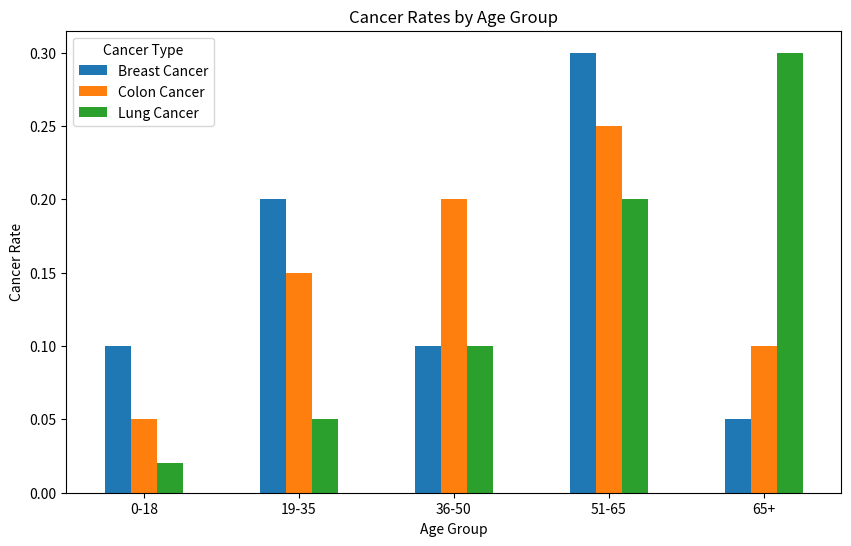

The script that saved this image:
import numpy as np
import pandas as pd
import matplotlib.pyplot as plt

# الخطوة 1: إنشاء بيانات باستخدام numpy
# فئات عمرية
ages = np.array(['0-18', '19-35', '36-50', '51-65', '65+'])

# نسب أنواع السرطان المختلفة لكل فئة عمرية (قيم افتراضية)
cancer_rates = np.array([
    [0.1, 0.2, 0.1, 0.3, 0.05],  # سرطان الثدي
    [0.05, 0.15, 0.2, 0.25, 0.1],  # سرطان القولون
    [0.02, 0.05, 0.1, 0.2, 0.3],  # سرطان الرئة
])

# أسماء السرطانات
cancer_types = ['Breast Cancer', 'Colon Cancer', 'Lung Cancer']

# الخطوة 2: تنظيم البيانات باستخدام pandas
df = pd.DataFrame(cancer_rates.T, columns=cancer_types, index=ages)
print("DataFrame:\n", df)

# الخطوة 3: رسم البيانات باستخدام matplotlib
df.plot(kind='bar', figsize=(10, 6))
plt.title('Cancer Rates by Age Group')
plt.xlabel('Age Group')
plt.ylabel('Cancer Rate')
plt.xticks(rotation=0)
plt.legend(title='Cancer Type')
plt.show()